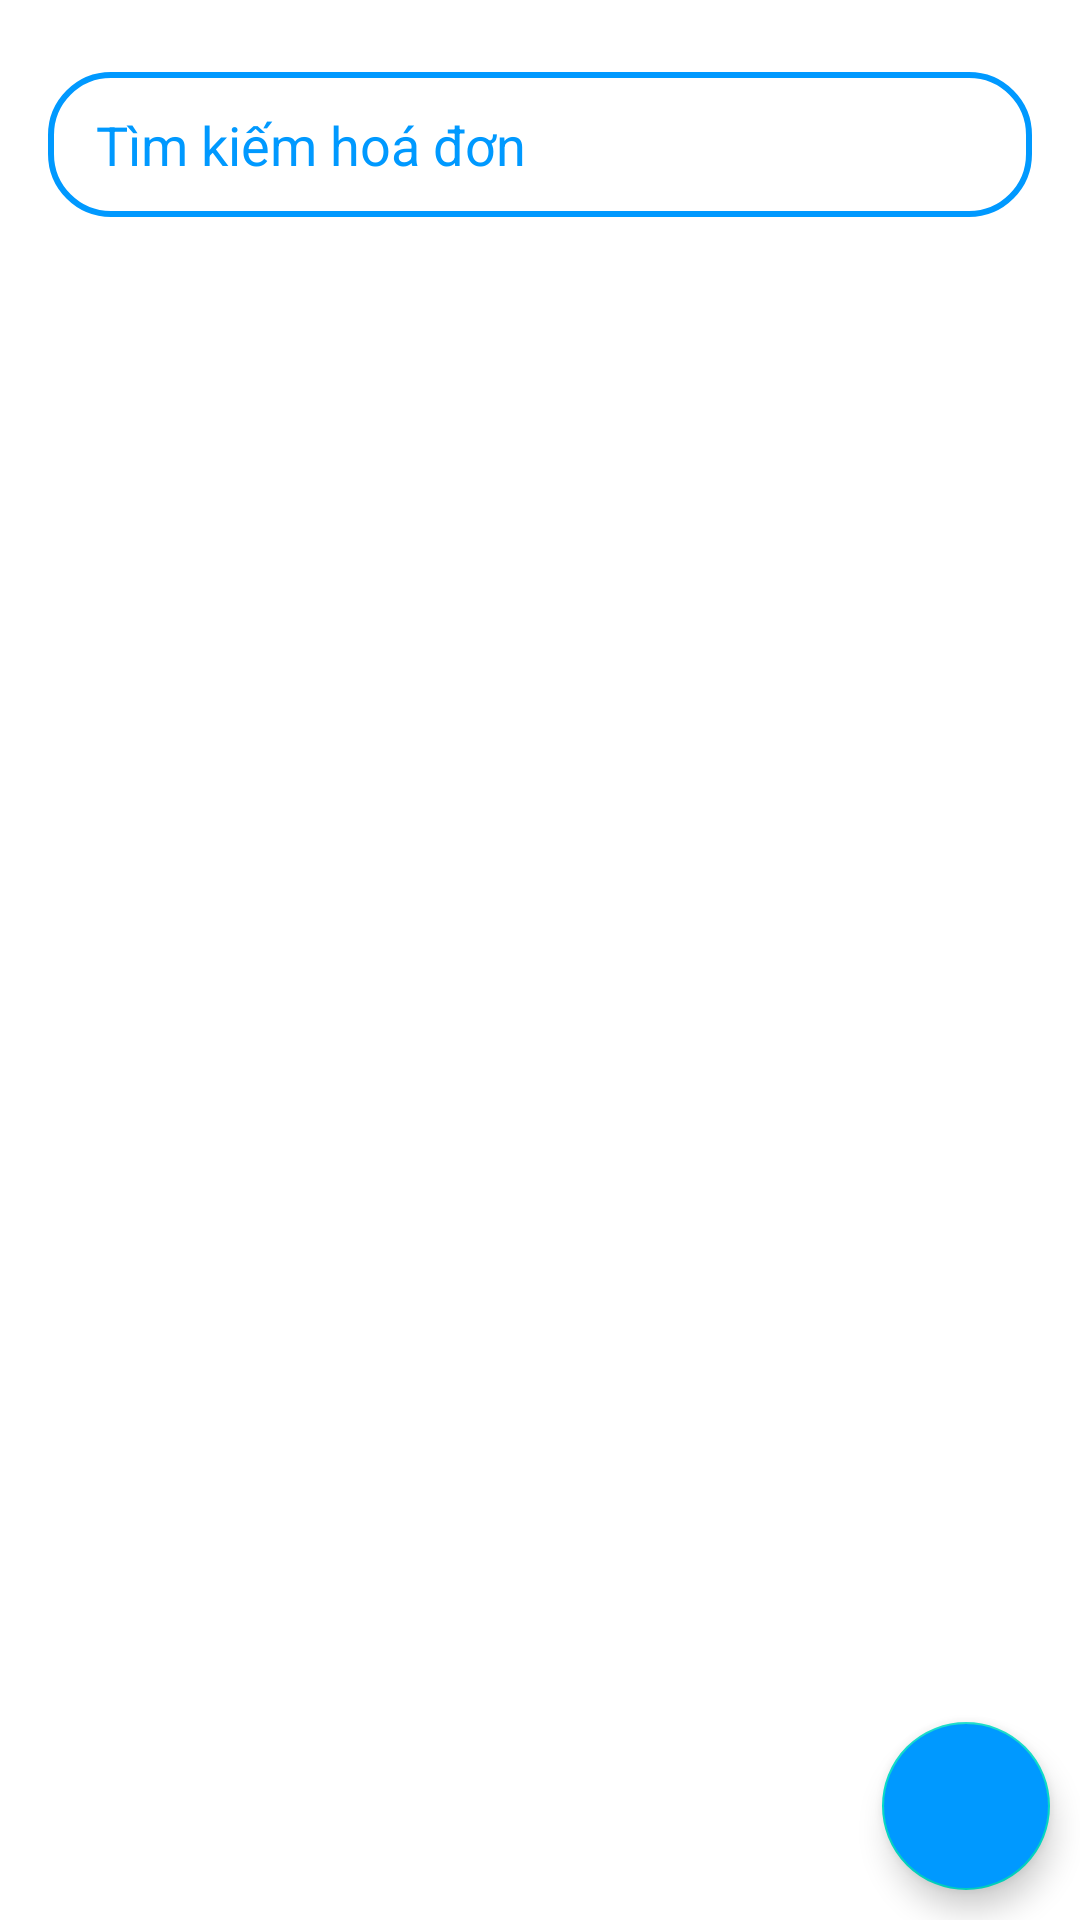

Android layout source for this screen:
<!-- AndroidManifest.xml: application theme Theme.BookManagement -->
<!-- res/layout/fragment_hoa_don.xml -->
<?xml version="1.0" encoding="utf-8"?>
<RelativeLayout xmlns:android="http://schemas.android.com/apk/res/android"
    xmlns:app="http://schemas.android.com/apk/res-auto"
    xmlns:tools="http://schemas.android.com/tools"
    android:layout_width="match_parent"
    android:layout_height="match_parent">

    <EditText
        android:id="@+id/edtSearchHoaDon"
        android:layout_width="match_parent"
        android:layout_height="wrap_content"
        android:layout_marginStart="16dp"
        android:layout_marginTop="24dp"
        android:layout_marginEnd="16dp"
        android:background="@drawable/khung_edt_search_the_loai"
        android:drawableEnd="@drawable/ic_baseline_search_24"
        android:drawableTint="@color/blue"
        android:hint="Tìm kiếm hoá đơn"
        android:paddingStart="16dp"
        android:paddingTop="12dp"
        android:paddingEnd="12dp"
        android:paddingBottom="12dp"
        android:textColor="@color/blue"
        android:textColorHint="@color/blue" />

    <androidx.constraintlayout.widget.ConstraintLayout
        android:layout_width="match_parent"
        android:layout_height="match_parent"
        android:layout_below="@id/edtSearchHoaDon"
        android:layout_marginTop="24dp">

        <androidx.recyclerview.widget.RecyclerView
            android:id="@+id/rcvHoaDon"
            android:layout_width="match_parent"
            android:layout_height="match_parent"
            app:layout_constraintEnd_toEndOf="parent"
            app:layout_constraintStart_toStartOf="parent"
            app:layout_constraintTop_toTopOf="parent" />

        <com.google.android.material.floatingactionbutton.FloatingActionButton
            android:id="@+id/fabAddHoaDon"
            android:layout_width="wrap_content"
            android:layout_height="wrap_content"
            android:layout_margin="10dp"
            android:backgroundTint="@color/blue"
            android:src="@drawable/ic_add"
            app:layout_constraintBottom_toBottomOf="@id/rcvHoaDon"
            app:layout_constraintEnd_toEndOf="@id/rcvHoaDon" />
    </androidx.constraintlayout.widget.ConstraintLayout>

</RelativeLayout>
<!-- resources referenced by this layout -->
<resources>
  <color name="blue">#0099ff</color>
  <!-- drawable khung_edt_search_the_loai (drawable) -->
  <?xml version="1.0" encoding="utf-8"?>
  <shape xmlns:android="http://schemas.android.com/apk/res/android"
      android:shape="rectangle">
  
      <stroke android:color="@color/blue"
          android:width="2dp"  />
  
      <corners android:radius="20dp" />
  </shape>
  <style name="Theme.BookManagement" parent="Theme.MaterialComponents.Light.NoActionBar">
          
          <item name="colorPrimary">@color/blue</item>
          <item name="colorPrimaryVariant">@color/purple_700</item>
          <item name="colorOnPrimary">@color/white</item>
          
          <item name="colorSecondary">@color/teal_200</item>
          <item name="colorSecondaryVariant">@color/teal_700</item>
          <item name="colorOnSecondary">@color/black</item>
          
          <item name="android:statusBarColor" tools:targetApi="l">#1B98F5</item>
          
      </style>
  <color name="purple_700">#FF3700B3</color>
  <color name="white">#FFFFFFFF</color>
  <color name="teal_200">#FF03DAC5</color>
  <color name="teal_700">#FF018786</color>
  <color name="black">#FF000000</color>
</resources>
